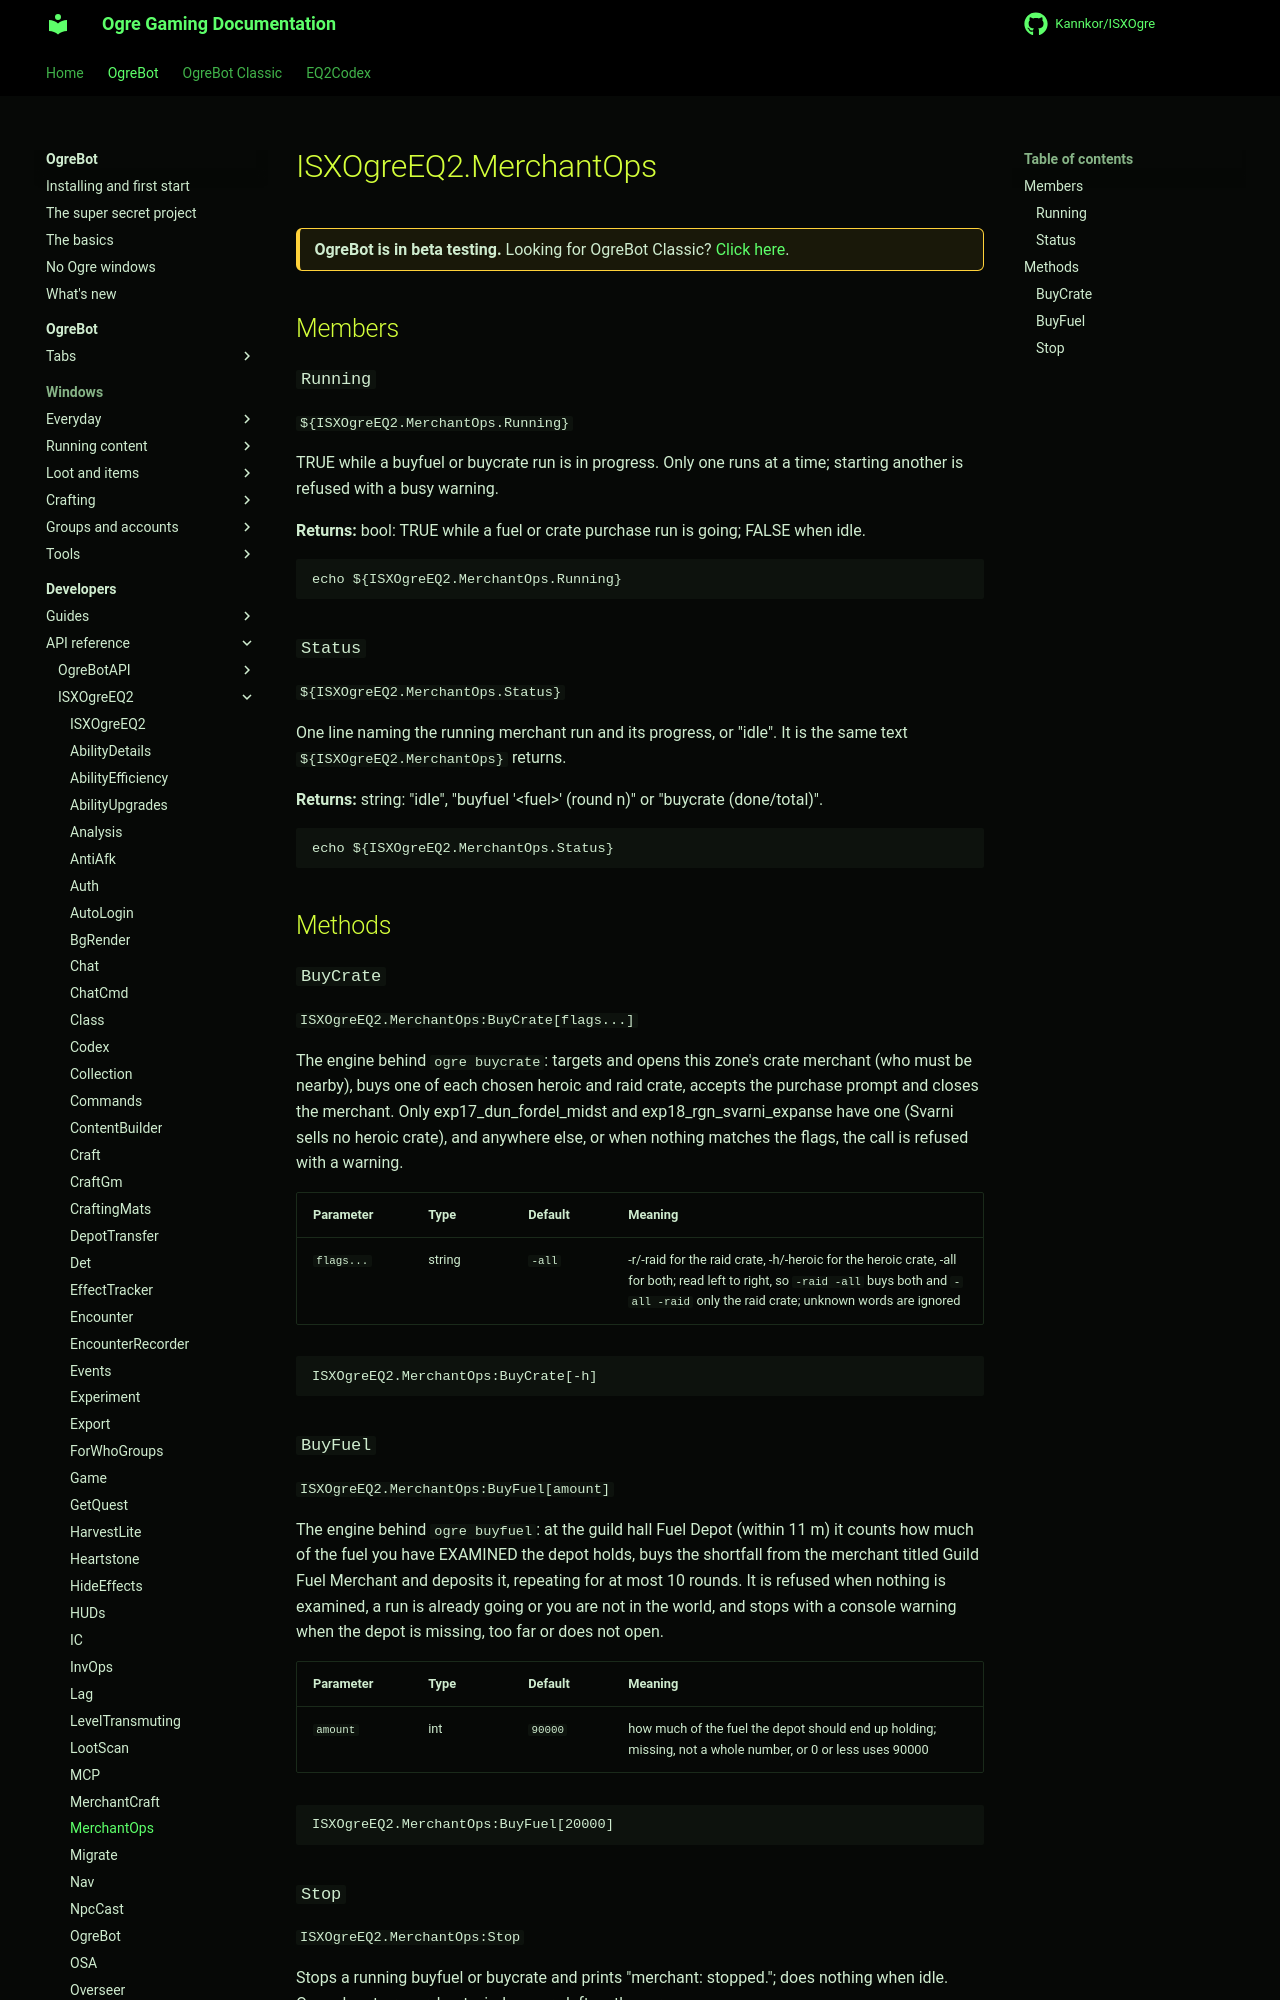

repository: Kannkor/ISXOgre · page: EQ2/bot/developer/api/isxogreeq2/MerchantOps/index.html · generator: mkdocs

# ISXOgreEQ2.MerchantOps

<div class="ogre-beta" markdown>
**OgreBot is in beta testing.** Looking for OgreBot Classic? [Click here](../../../../index.md).
</div>

## Members

### `Running`

`${ISXOgreEQ2.MerchantOps.Running}`

TRUE while a buyfuel or buycrate run is in progress. Only one runs at a time; starting another is refused with a busy warning.

**Returns:** bool: TRUE while a fuel or crate purchase run is going; FALSE when idle.

```text
echo ${ISXOgreEQ2.MerchantOps.Running}
```

### `Status`

`${ISXOgreEQ2.MerchantOps.Status}`

One line naming the running merchant run and its progress, or "idle". It is the same text `${ISXOgreEQ2.MerchantOps}` returns.

**Returns:** string: "idle", "buyfuel '&lt;fuel>' (round n)" or "buycrate (done/total)".

```text
echo ${ISXOgreEQ2.MerchantOps.Status}
```

## Methods

### `BuyCrate`

`ISXOgreEQ2.MerchantOps:BuyCrate[flags...]`

The engine behind `ogre buycrate`: targets and opens this zone's crate merchant (who must be nearby), buys one of each chosen heroic and raid crate, accepts the purchase prompt and closes the merchant. Only exp17_dun_fordel_midst and exp18_rgn_svarni_expanse have one (Svarni sells no heroic crate), and anywhere else, or when nothing matches the flags, the call is refused with a warning.

| Parameter | Type | Default | Meaning |
|---|---|---|---|
| `flags...` | string | `-all` | -r/-raid for the raid crate, -h/-heroic for the heroic crate, -all for both; read left to right, so `-raid -all` buys both and `-all -raid` only the raid crate; unknown words are ignored |

```text
ISXOgreEQ2.MerchantOps:BuyCrate[-h]
```
